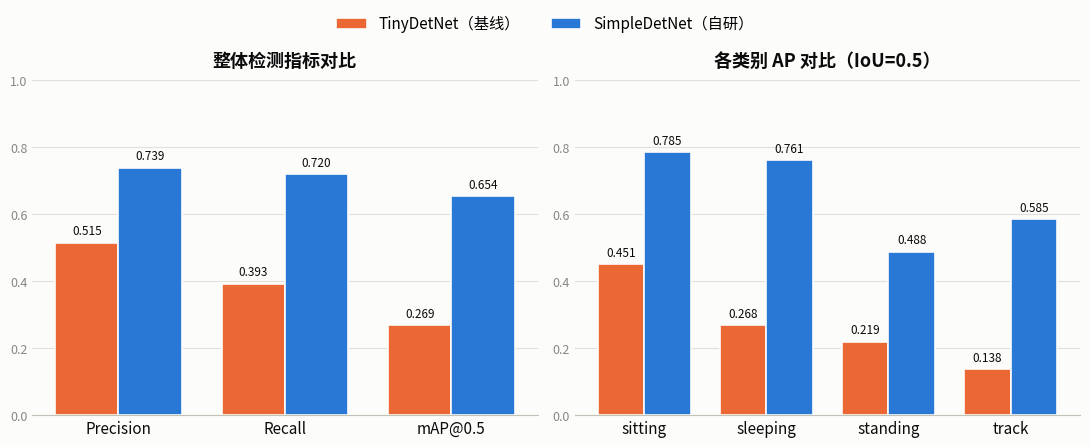

Write the Python code that produced this figure.
# -*- coding: utf-8 -*-
"""生成 SimpleDetNet vs TinyDetNet 对比柱状图（供课设报告使用）。"""
import matplotlib
matplotlib.use("Agg")
import matplotlib.pyplot as plt
from matplotlib import font_manager
import numpy as np

# 中文字体：优先微软雅黑 / 黑体
for fname in ["Microsoft YaHei", "SimHei", "SimSun"]:
    try:
        font_manager.findfont(fname, fallback_to_default=False)
        plt.rcParams["font.sans-serif"] = [fname]
        break
    except Exception:
        continue
plt.rcParams["axes.unicode_minus"] = False

# ---------- 配色（dataviz 校验通过的 CVD 安全对） ----------
C_TINY   = "#eb6834"   # 橙：基线 TinyDetNet
C_SIMPLE = "#2a78d6"   # 蓝：自研 SimpleDetNet
INK      = "#0b0b0b"
MUTED    = "#898781"
GRID     = "#e1e0d9"
SURFACE  = "#fcfcfb"

# ---------- 数据 ----------
overall_labels = ["Precision", "Recall", "mAP@0.5"]
tiny_overall   = [0.515, 0.393, 0.269]
simple_overall = [0.739, 0.720, 0.654]

cls_labels     = ["sitting", "sleeping", "standing", "track"]
tiny_ap        = [0.451, 0.268, 0.219, 0.138]
simple_ap      = [0.785, 0.761, 0.488, 0.585]

fig, axes = plt.subplots(1, 2, figsize=(11, 4.4), dpi=200)
fig.patch.set_facecolor(SURFACE)


def draw_grouped(ax, cats, tiny, simple, title):
    x = np.arange(len(cats))
    w = 0.38
    b1 = ax.bar(x - w/2, tiny,   w, label="TinyDetNet（基线）",
                color=C_TINY, edgecolor=SURFACE, linewidth=1.2, zorder=3)
    b2 = ax.bar(x + w/2, simple, w, label="SimpleDetNet（自研）",
                color=C_SIMPLE, edgecolor=SURFACE, linewidth=1.2, zorder=3)
    ax.set_facecolor(SURFACE)
    ax.set_title(title, fontsize=13, color=INK, pad=10, fontweight="bold")
    ax.set_xticks(x)
    ax.set_xticklabels(cats, fontsize=11, color=INK)
    ax.set_ylim(0, 1.0)
    ax.set_yticks(np.arange(0, 1.01, 0.2))
    ax.tick_params(axis="y", labelsize=9, colors=MUTED, length=0)
    ax.tick_params(axis="x", length=0)
    # 只保留横向浅网格
    ax.yaxis.grid(True, color=GRID, linewidth=0.8, zorder=0)
    ax.set_axisbelow(True)
    for s in ["top", "right", "left"]:
        ax.spines[s].set_visible(False)
    ax.spines["bottom"].set_color("#c3c2b7")
    # 柱顶数值直接标注
    for bars in (b1, b2):
        for r in bars:
            h = r.get_height()
            ax.text(r.get_x() + r.get_width()/2, h + 0.015, f"{h:.3f}",
                    ha="center", va="bottom", fontsize=8.5, color=INK)
    return b1, b2


draw_grouped(axes[0], overall_labels, tiny_overall, simple_overall,
             "整体检测指标对比")
draw_grouped(axes[1], cls_labels, tiny_ap, simple_ap,
             "各类别 AP 对比（IoU=0.5）")

# 统一图例放在顶部
handles, labels = axes[0].get_legend_handles_labels()
fig.legend(handles, labels, loc="upper center", ncol=2, frameon=False,
           fontsize=11, bbox_to_anchor=(0.5, 1.02))

fig.tight_layout(rect=[0, 0, 1, 0.94])
out = r"D:\Users\Admin\PycharmProjects\rail_detection_project\draw\model_compare_bar.png"
fig.savefig(out, dpi=200, bbox_inches="tight", facecolor=SURFACE)
print("saved:", out)
